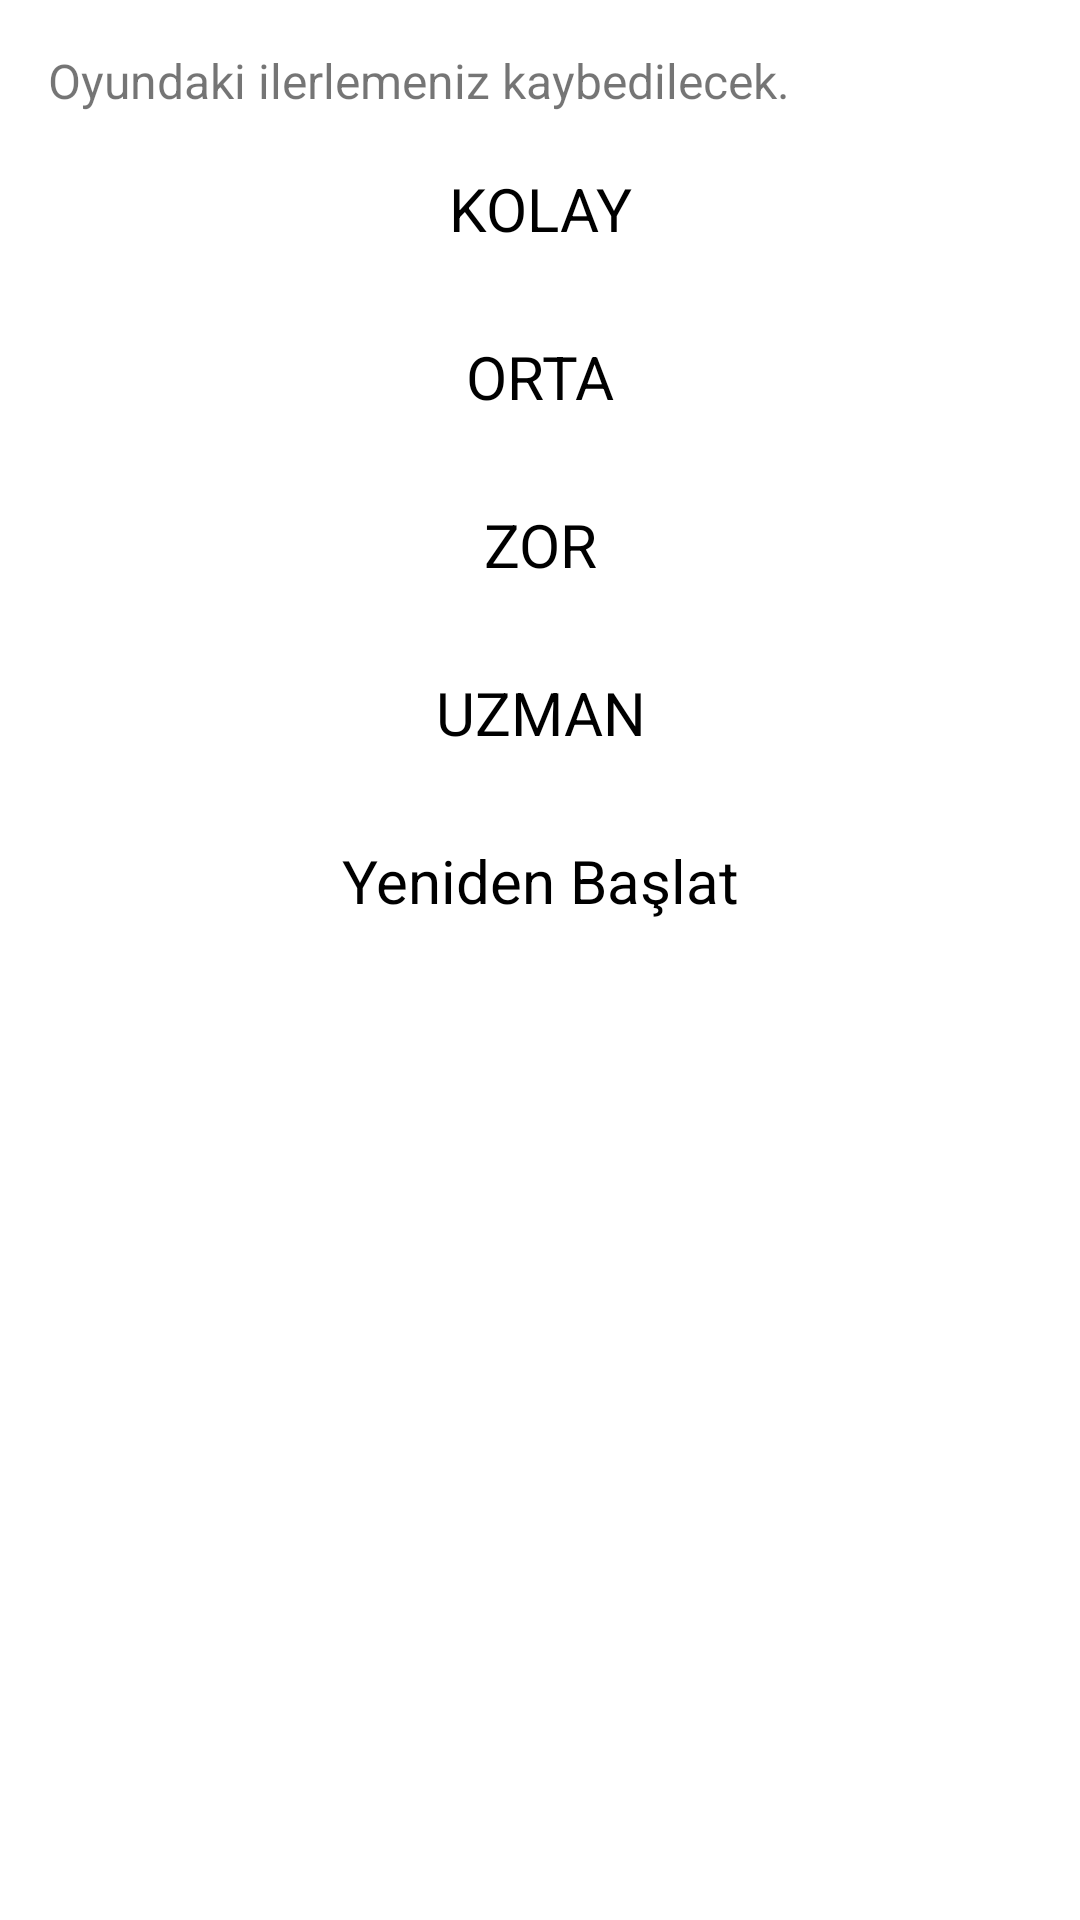

Reconstruct the res/layout file that produces this screen, plus the resources it refers to.
<!-- AndroidManifest.xml: application theme Theme.Sudoku -->
<!-- res/layout/select_game_mode_dialog.xml -->
<?xml version="1.0" encoding="utf-8"?>
<LinearLayout xmlns:android="http://schemas.android.com/apk/res/android"
    android:layout_width="match_parent"
    android:layout_height="wrap_content"
    android:orientation="vertical"
    android:padding="16dp">

    <TextView
        android:id="@+id/textView3"
        android:layout_width="match_parent"
        android:layout_height="wrap_content"
        android:text="@string/progress_will_be_lost_text"
        android:textSize="16sp" />

    <LinearLayout
        android:id="@+id/easyModeLayout"
        android:layout_width="match_parent"
        android:layout_height="wrap_content"
        android:layout_marginTop="@dimen/mode_layouts_top_margin"
        android:background="?attr/selectableItemBackground"
        android:clickable="true"
        android:focusable="true"
        android:minHeight="48dp"
        android:orientation="horizontal">

        <TextView
            android:id="@+id/textView4"
            android:layout_width="0dp"
            android:layout_height="match_parent"
            android:layout_weight="1"
            android:gravity="center"
            android:text="@string/mode_easy_text"
            android:textAlignment="center"
            android:textColor="@color/black"
            android:textSize="20sp" />
    </LinearLayout>

    <LinearLayout
        android:id="@+id/mediumModeLayout"
        android:layout_width="match_parent"
        android:layout_height="wrap_content"
        android:layout_marginTop="@dimen/mode_layouts_top_margin"
        android:background="?attr/selectableItemBackground"
        android:clickable="true"
        android:focusable="true"
        android:minHeight="48dp"
        android:orientation="horizontal">

        <TextView
            android:id="@+id/textView7"
            android:layout_width="0dp"
            android:layout_height="wrap_content"
            android:layout_gravity="center"
            android:layout_weight="1"
            android:text="@string/mode_medium_text"
            android:textAlignment="center"
            android:textColor="@color/black"
            android:textSize="20sp" />
    </LinearLayout>

    <LinearLayout
        android:id="@+id/hardModeLayout"
        android:layout_width="match_parent"
        android:layout_height="wrap_content"
        android:layout_marginTop="@dimen/mode_layouts_top_margin"
        android:background="?attr/selectableItemBackground"
        android:clickable="true"
        android:focusable="true"
        android:minHeight="48dp"
        android:orientation="horizontal">

        <TextView
            android:id="@+id/textView8"
            android:layout_width="0dp"
            android:layout_height="wrap_content"
            android:layout_gravity="center"
            android:layout_weight="1"
            android:text="@string/mode_hard_text"
            android:textAlignment="center"
            android:textColor="@color/black"
            android:textSize="20sp" />
    </LinearLayout>

    <LinearLayout
        android:id="@+id/expertModeLayout"
        android:layout_width="match_parent"
        android:layout_height="wrap_content"
        android:layout_marginTop="@dimen/mode_layouts_top_margin"
        android:background="?attr/selectableItemBackground"
        android:clickable="true"
        android:focusable="true"
        android:minHeight="48dp"
        android:orientation="horizontal">

        <TextView
            android:id="@+id/textView9"
            android:layout_width="0dp"
            android:layout_height="wrap_content"
            android:layout_gravity="center"
            android:layout_weight="1"
            android:text="@string/mode_expert_text"
            android:textAlignment="center"
            android:textColor="@color/black"
            android:textSize="20sp" />
    </LinearLayout>

    <TextView
        android:id="@+id/restartGameText"
        android:layout_width="match_parent"
        android:layout_height="wrap_content"
        android:layout_marginTop="@dimen/mode_layouts_top_margin"
        android:background="?attr/selectableItemBackground"
        android:clickable="true"
        android:focusable="true"
        android:gravity="center"
        android:minHeight="48dp"
        android:text="@string/restart_text"
        android:textAlignment="center"
        android:textColor="@color/black"
        android:textSize="20sp" />
</LinearLayout>
<!-- resources referenced by this layout -->
<resources>
  <color name="black">#FF000000</color>
  <dimen name="mode_layouts_top_margin">8dp</dimen>
  <string name="mode_easy_text">KOLAY</string>
  <string name="mode_expert_text">UZMAN</string>
  <string name="mode_hard_text">ZOR</string>
  <string name="mode_medium_text">ORTA</string>
  <string name="progress_will_be_lost_text">Oyundaki ilerlemeniz kaybedilecek.</string>
  <string name="restart_text">Yeniden Başlat</string>
  <style name="Theme.Sudoku" parent="Theme.MaterialComponents.DayNight.DarkActionBar">
          
          <item name="colorPrimary">@color/purple_500</item>
          <item name="colorPrimaryVariant">@color/purple_700</item>
          <item name="colorOnPrimary">@color/white</item>
          
          <item name="colorSecondary">@color/teal_200</item>
          <item name="colorSecondaryVariant">@color/teal_700</item>
          <item name="colorOnSecondary">@color/status_bar_color</item>
          <item name="android:statusBarColor" tools:targetApi="l">@color/status_bar_color</item>
          <item name="windowNoTitle">true</item>
      </style>
  <color name="purple_500">#FF6200EE</color>
  <color name="purple_700">#FF3700B3</color>
  <color name="white">#FFFFFFFF</color>
  <color name="teal_200">#FF03DAC5</color>
  <color name="teal_700">#FF018786</color>
  <color name="status_bar_color">#F9F9F9</color>
</resources>
